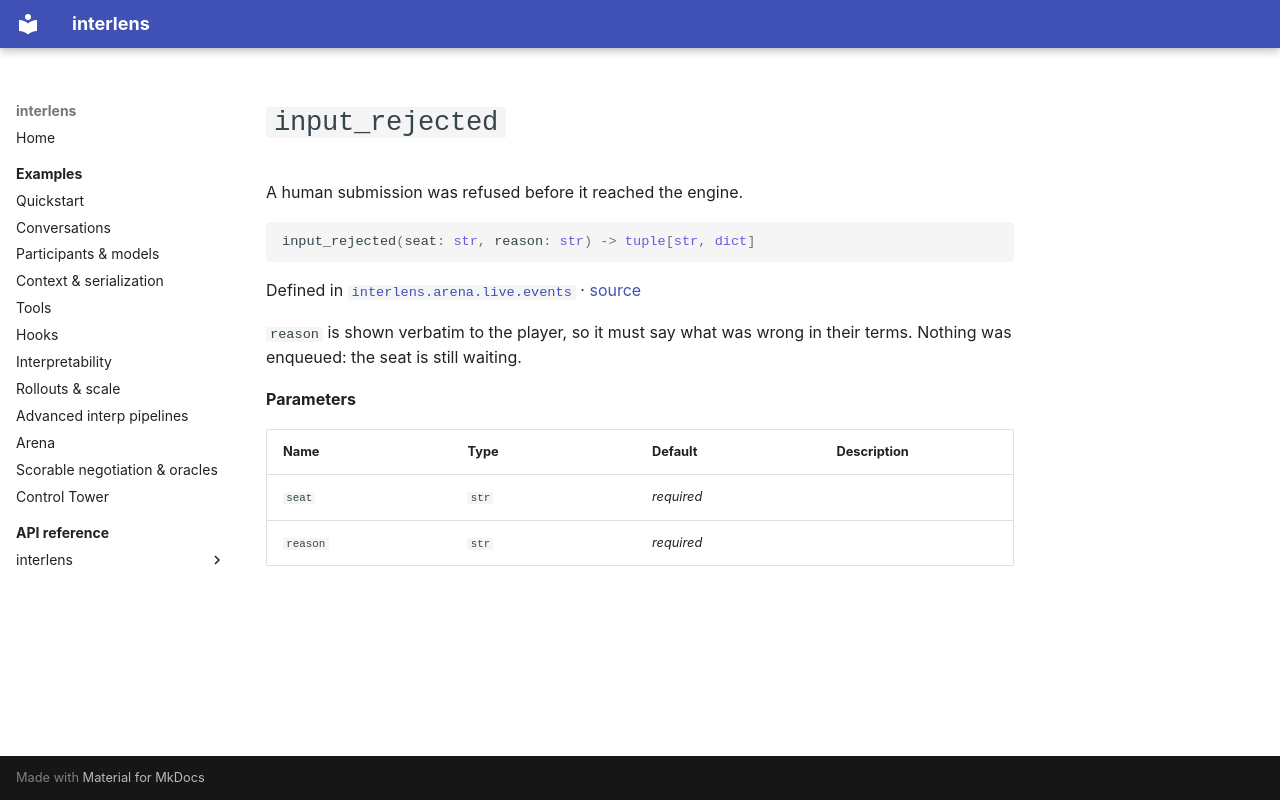

repository: Sid-MB/interlens · page: reference/interlens/arena/live/events/input_rejected/index.html · generator: mkdocs

# `input_rejected`

A human submission was refused before it reached the engine.

```python
input_rejected(seat: str, reason: str) -> tuple[str, dict]
```

Defined in [`interlens.arena.live.events`](index.md) · [source](https://github.com/Sid-MB/interlens/blob/main/src/interlens/arena/live/events.py#L203-L206)

`reason` is shown verbatim to the player,
so it must say what was wrong in their terms. Nothing was enqueued: the seat is still waiting.

**Parameters**

| Name | Type | Default | Description |
|---|---|---|---|
| `seat` | `str` | *required* |  |
| `reason` | `str` | *required* |  |
